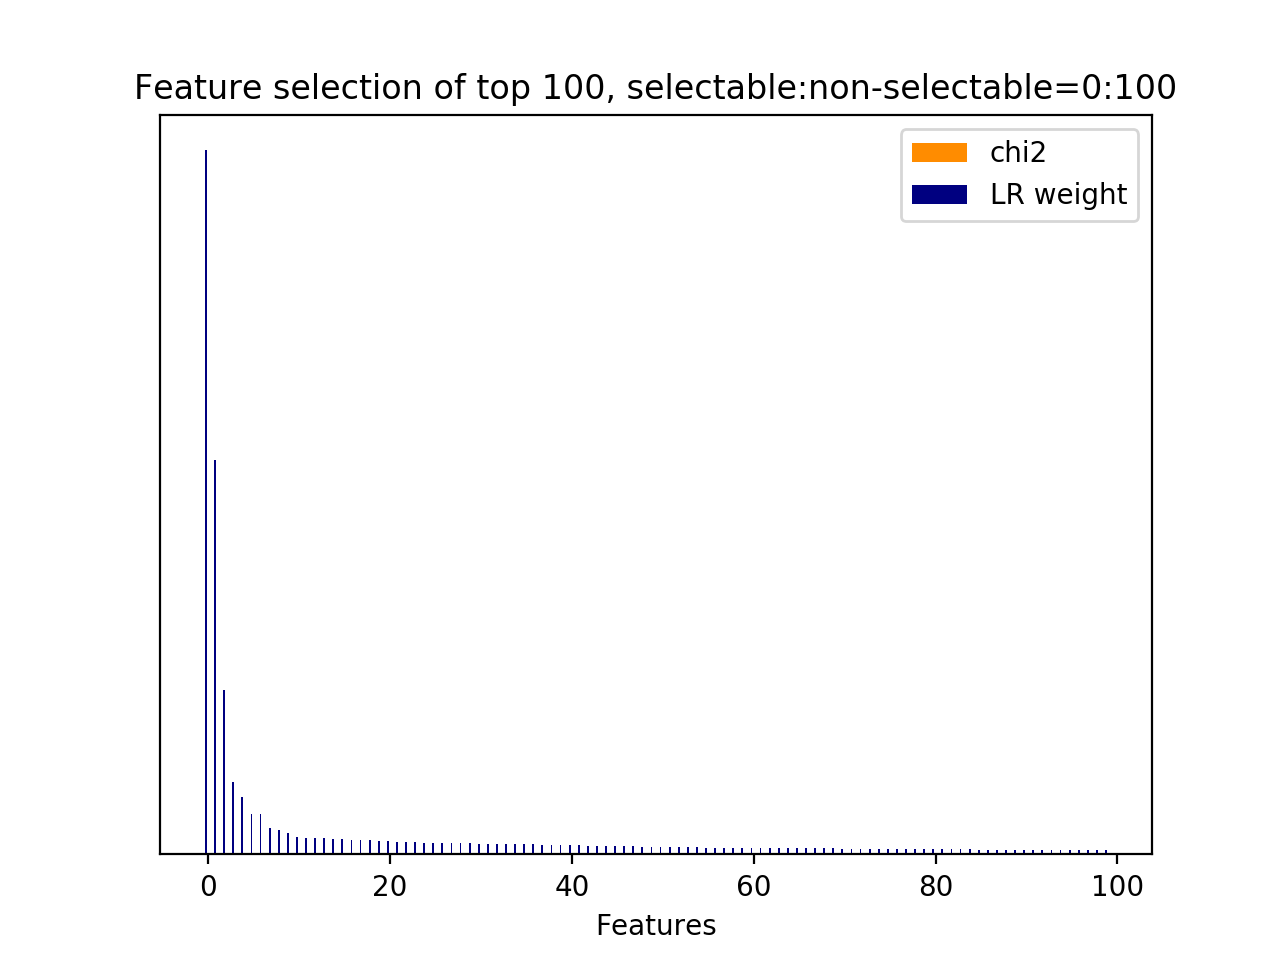

Values plotted in this chart, from the file beside it:
id, name, prefix, chi2, chi2_rank, clf_weight, clf_weight_rank
0, 10.1, b'10.1-d2v_feature.current_user_utteranc…, 0.0000, 512, 1, 0
2, 10.1, b'10.1-d2v_feature.current_user_utteranc…, 0.0000, 164, 0.5607, 1
1, 10.1, b'10.1-d2v_feature.current_user_utteranc…, 0.0000, 163, 0.2341, 2
19, 10.1, b'10.1-d2v_feature.current_user_utteranc…, 0.0000, 181, 0.1029, 3
512, 10.2.1, b'10.2.1-d2v_similarity.next_user_uttera…, 0.0000, 0, 0.0808, 4
22, 10.1, b'10.1-d2v_feature.current_user_utteranc…, 0.0000, 184, 0.0576, 5
47, 10.1, b'10.1-d2v_feature.current_user_utteranc…, 0.0000, 144, 0.0575, 6
6, 10.1, b'10.1-d2v_feature.current_user_utteranc…, 0.0000, 168, 0.0378, 7
9, 10.1, b'10.1-d2v_feature.current_user_utteranc…, 0.0000, 171, 0.0342, 8
29, 10.1, b'10.1-d2v_feature.current_user_utteranc…, 0.0000, 177, 0.0297, 9
68, 10.1, b'10.1-d2v_feature.current_user_utteranc…, 0.0000, 230, 0.0249, 10
79, 10.1, b'10.1-d2v_feature.current_user_utteranc…, 0.0000, 240, 0.0240, 11
12, 10.1, b'10.1-d2v_feature.current_user_utteranc…, 0.0000, 174, 0.0232, 12
41, 10.1, b'10.1-d2v_feature.current_user_utteranc…, 0.0000, 139, 0.0226, 13
5, 10.1, b'10.1-d2v_feature.current_user_utteranc…, 0.0000, 167, 0.0219, 14
30, 10.1, b'10.1-d2v_feature.current_user_utteranc…, 0.0000, 160, 0.0215, 15
67, 10.1, b'10.1-d2v_feature.current_user_utteranc…, 0.0000, 229, 0.0208, 16
45, 10.1, b'10.1-d2v_feature.current_user_utteranc…, 0.0000, 143, 0.0206, 17
126, 10.1, b'10.1-d2v_feature.current_user_utteranc…, 0.0000, 129, 0.0204, 18
69, 10.1, b'10.1-d2v_feature.current_user_utteranc…, 0.0000, 231, 0.0192, 19
237, 10.1, b'10.1-d2v_feature.current_user_utteranc…, 0.0000, 78, 0.0186, 20
44, 10.1, b'10.1-d2v_feature.current_user_utteranc…, 0.0000, 142, 0.0182, 21
275, 10.1, b'10.1-d2v_feature.current_user_utteranc…, 0.0000, 437, 0.0179, 22
10, 10.1, b'10.1-d2v_feature.current_user_utteranc…, 0.0000, 172, 0.0178, 23
289, 10.1, b'10.1-d2v_feature.current_user_utteranc…, 0.0000, 416, 0.0167, 24
184, 10.1, b'10.1-d2v_feature.current_user_utteranc…, 0.0000, 25, 0.0163, 25
21, 10.1, b'10.1-d2v_feature.current_user_utteranc…, 0.0000, 183, 0.0161, 26
18, 10.1, b'10.1-d2v_feature.current_user_utteranc…, 0.0000, 180, 0.0158, 27
496, 10.1, b'10.1-d2v_feature.next_system_utterance…, 0.0000, 323, 0.0158, 28
87, 10.1, b'10.1-d2v_feature.current_user_utteranc…, 0.0000, 249, 0.0156, 29
38, 10.1, b'10.1-d2v_feature.current_user_utteranc…, 0.0000, 136, 0.0154, 30
17, 10.1, b'10.1-d2v_feature.current_user_utteranc…, 0.0000, 179, 0.0153, 31
50, 10.1, b'10.1-d2v_feature.current_user_utteranc…, 0.0000, 148, 0.0151, 32
8, 10.1, b'10.1-d2v_feature.current_user_utteranc…, 0.0000, 170, 0.0149, 33
31, 10.1, b'10.1-d2v_feature.current_user_utteranc…, 0.0000, 145, 0.0148, 34
39, 10.1, b'10.1-d2v_feature.current_user_utteranc…, 0.0000, 137, 0.0145, 35
26, 10.1, b'10.1-d2v_feature.current_user_utteranc…, 0.0000, 188, 0.0143, 36
70, 10.1, b'10.1-d2v_feature.current_user_utteranc…, 0.0000, 232, 0.0138, 37
23, 10.1, b'10.1-d2v_feature.current_user_utteranc…, 0.0000, 185, 0.0138, 38
57, 10.1, b'10.1-d2v_feature.current_user_utteranc…, 0.0000, 155, 0.0135, 39
214, 10.1, b'10.1-d2v_feature.current_user_utteranc…, 0.0000, 119, 0.0134, 40
510, 10.1, b'10.1-d2v_feature.next_system_utterance…, 0.0000, 351, 0.0129, 41
25, 10.1, b'10.1-d2v_feature.current_user_utteranc…, 0.0000, 187, 0.0126, 42
202, 10.1, b'10.1-d2v_feature.current_user_utteranc…, 0.0000, 107, 0.0126, 43
48, 10.1, b'10.1-d2v_feature.current_user_utteranc…, 0.0000, 146, 0.0121, 44
207, 10.1, b'10.1-d2v_feature.current_user_utteranc…, 0.0000, 98, 0.0120, 45
145, 10.1, b'10.1-d2v_feature.current_user_utteranc…, 0.0000, 51, 0.0119, 46
15, 10.1, b'10.1-d2v_feature.current_user_utteranc…, 0.0000, 176, 0.0118, 47
149, 10.1, b'10.1-d2v_feature.current_user_utteranc…, 0.0000, 55, 0.0111, 48
159, 10.1, b'10.1-d2v_feature.current_user_utteranc…, 0.0000, 32, 0.0109, 49
86, 10.1, b'10.1-d2v_feature.current_user_utteranc…, 0.0000, 248, 0.0108, 50
40, 10.1, b'10.1-d2v_feature.current_user_utteranc…, 0.0000, 138, 0.0107, 51
88, 10.1, b'10.1-d2v_feature.current_user_utteranc…, 0.0000, 250, 0.0103, 52
55, 10.1, b'10.1-d2v_feature.current_user_utteranc…, 0.0000, 153, 0.0102, 53
58, 10.1, b'10.1-d2v_feature.current_user_utteranc…, 0.0000, 156, 0.0101, 54
52, 10.1, b'10.1-d2v_feature.current_user_utteranc…, 0.0000, 150, 0.0097, 55
20, 10.1, b'10.1-d2v_feature.current_user_utteranc…, 0.0000, 182, 0.0095, 56
104, 10.1, b'10.1-d2v_feature.current_user_utteranc…, 0.0000, 202, 0.0093, 57
136, 10.1, b'10.1-d2v_feature.current_user_utteranc…, 0.0000, 42, 0.0091, 58
316, 10.1, b'10.1-d2v_feature.next_system_utterance…, 0.0000, 414, 0.0091, 59
... 453 more rows
